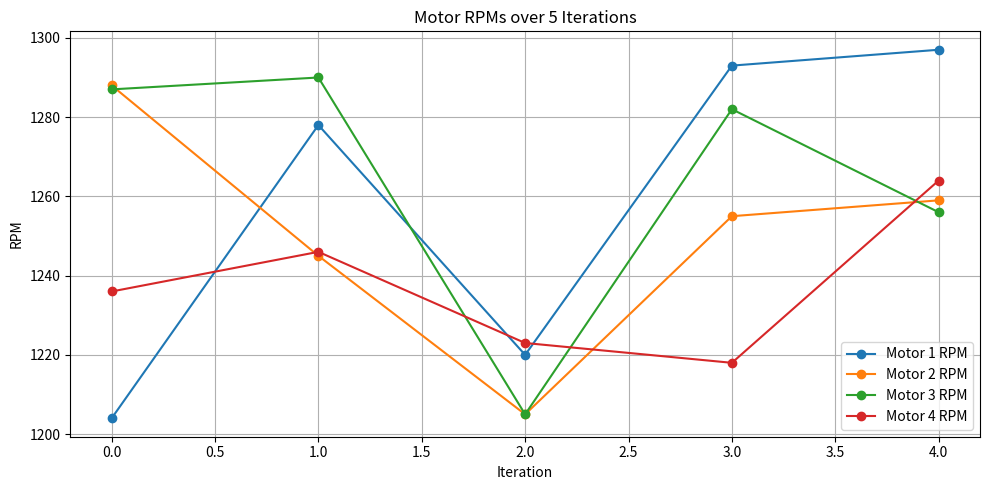
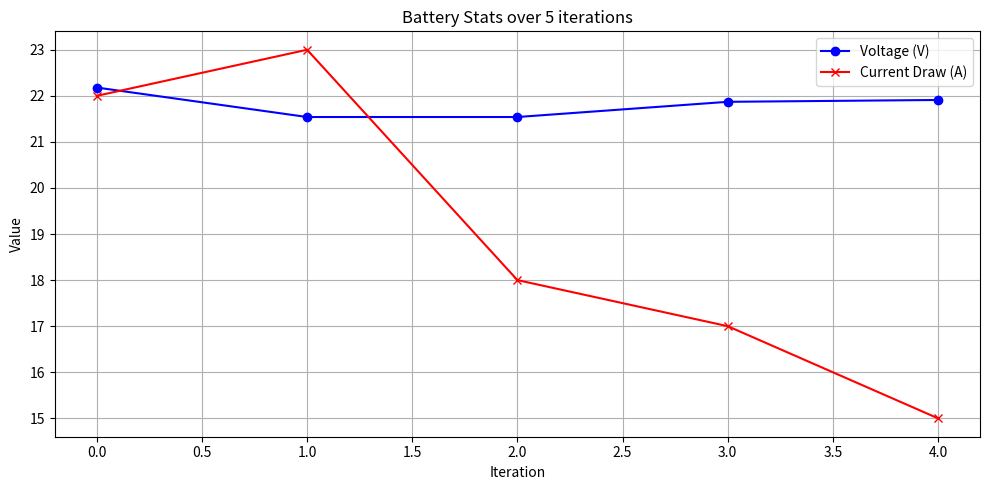

These charts were generated, in order, by the following Python code:
# ========================================
# Algorithm 2: Drone Parameters – Medifly
# Author: Maheshwari
# ========================================

import random
import time
import matplotlib.pyplot as plt

# ========================================
# 🧠 FRONTEND – Simulation (5 Iterations)
# ========================================

print("🧠 FRONTEND: Drone Thrust Simulation - 5 Iterations\n")

for i in range(5):
    print(f"--- Iteration {i+1} ---")

    # Define physical parameters
    drone_weight_kg = 2.5  # kg
    battery_capacity_mah = 22000  # mAh
    battery_voltage = 22.2  # Volts
    motor_thrust_per_motor_kg = 3.5
    number_of_motors = 4

    # Calculate thrust
    total_thrust_kg = motor_thrust_per_motor_kg * number_of_motors

    print(f"Total Drone Weight: {drone_weight_kg} kg")
    print(f"Total Thrust Capacity: {total_thrust_kg} kg")

    # Evaluation
    if total_thrust_kg > drone_weight_kg * 2:
        print("✅ Thrust is sufficient for stable flight and payload.\n")
    elif total_thrust_kg > drone_weight_kg:
        print("⚠️ Thrust is just enough, may struggle with payload.\n")
    else:
        print("❌ Thrust is not enough to lift the drone.\n")

    time.sleep(1)

# ========================================
# 🔌 BACKEND – Hardware Mock Integration
# ========================================

print("\n🔌 BACKEND: Real-time Hardware Simulation – 5 Iterations\n")

# Data storage for plotting
rpm_data = {"motor_1": [], "motor_2": [], "motor_3": [], "motor_4": []}
voltage_data = []
current_data = []

# Hardware simulation functions
def read_motor_data():
    return {
        "motor_1_rpm": random.randint(1200, 1300),
        "motor_2_rpm": random.randint(1200, 1300),
        "motor_3_rpm": random.randint(1200, 1300),
        "motor_4_rpm": random.randint(1200, 1300),
    }

def read_battery_data():
    return {
        "voltage": round(random.uniform(21.5, 22.2), 2),
        "current_draw": random.randint(15, 25)  # Amps
    }

# Run 5 iterations of hardware checks
for i in range(5):
    print(f"--- Iteration {i+1} ---")

    motor_data = read_motor_data()
    battery_data = read_battery_data()

    # Store values
    for m in range(1, 5):
        rpm_data[f"motor_{m}"].append(motor_data[f"motor_{m}_rpm"])
    voltage_data.append(battery_data["voltage"])
    current_data.append(battery_data["current_draw"])

    print(f"Motor RPMs: {motor_data}")
    print(f"Battery Voltage: {battery_data['voltage']}V")
    print(f"Battery Current Draw: {battery_data['current_draw']}A\n")
    time.sleep(1)

# ========================================
# 📈 PLOTTING RESULTS
# ========================================

# Plot 1: Motor RPMs
plt.figure(figsize=(10, 5))
for m in range(1, 5):
    plt.plot(rpm_data[f"motor_{m}"], marker='o', label=f"Motor {m} RPM")
plt.title("Motor RPMs over 5 Iterations")
plt.xlabel("Iteration")
plt.ylabel("RPM")
plt.grid(True)
plt.legend()
plt.tight_layout()
plt.show()

# Plot 2: Battery Voltage & Current
plt.figure(figsize=(10, 5))
plt.plot(voltage_data, marker='o', color='blue', label="Voltage (V)")
plt.plot(current_data, marker='x', color='red', label="Current Draw (A)")
plt.title("Battery Stats over 5 iterations") 
plt.xlabel("Iteration")
plt.ylabel("Value")
plt.grid(True)
plt.legend()
plt.tight_layout()
plt.show()
